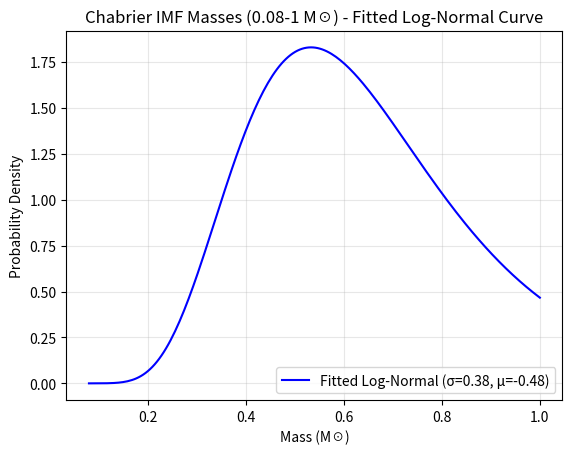

Python code for this plot:
import numpy as np
import matplotlib.pyplot as plt
from scipy.stats import lognorm

# Chabrier simplification using a log-normal distribution
lognormal_num = np.random.lognormal(mean=0.2, sigma=0.69, size=10000)

# Filter masses between 0.08 and 120 (inclusive)
filtered_masses = lognormal_num[(lognormal_num >= 0.08) & (lognormal_num <= 1)]

# Fit a log-normal distribution to the data
shape, loc, scale = lognorm.fit(filtered_masses, floc=0)  # Fit log-normal distribution, fix loc to 0
x = np.linspace(0.08, 1, 200)  # Range for plotting the curve, with 200 points for smoothness
pdf = lognorm.pdf(x, shape, loc, scale)  # Probability density function

# Plot the smooth curve
plt.plot(x, pdf, 'b-', label=f'Fitted Log-Normal (σ={shape:.2f}, μ={np.log(scale):.2f})')

# Add labels and title
plt.xlabel('Mass (M☉)')
plt.ylabel('Probability Density')
plt.title('Chabrier IMF Masses (0.08-1 M☉) - Fitted Log-Normal Curve')
plt.legend()
plt.grid(True, alpha=0.3)
plt.show()